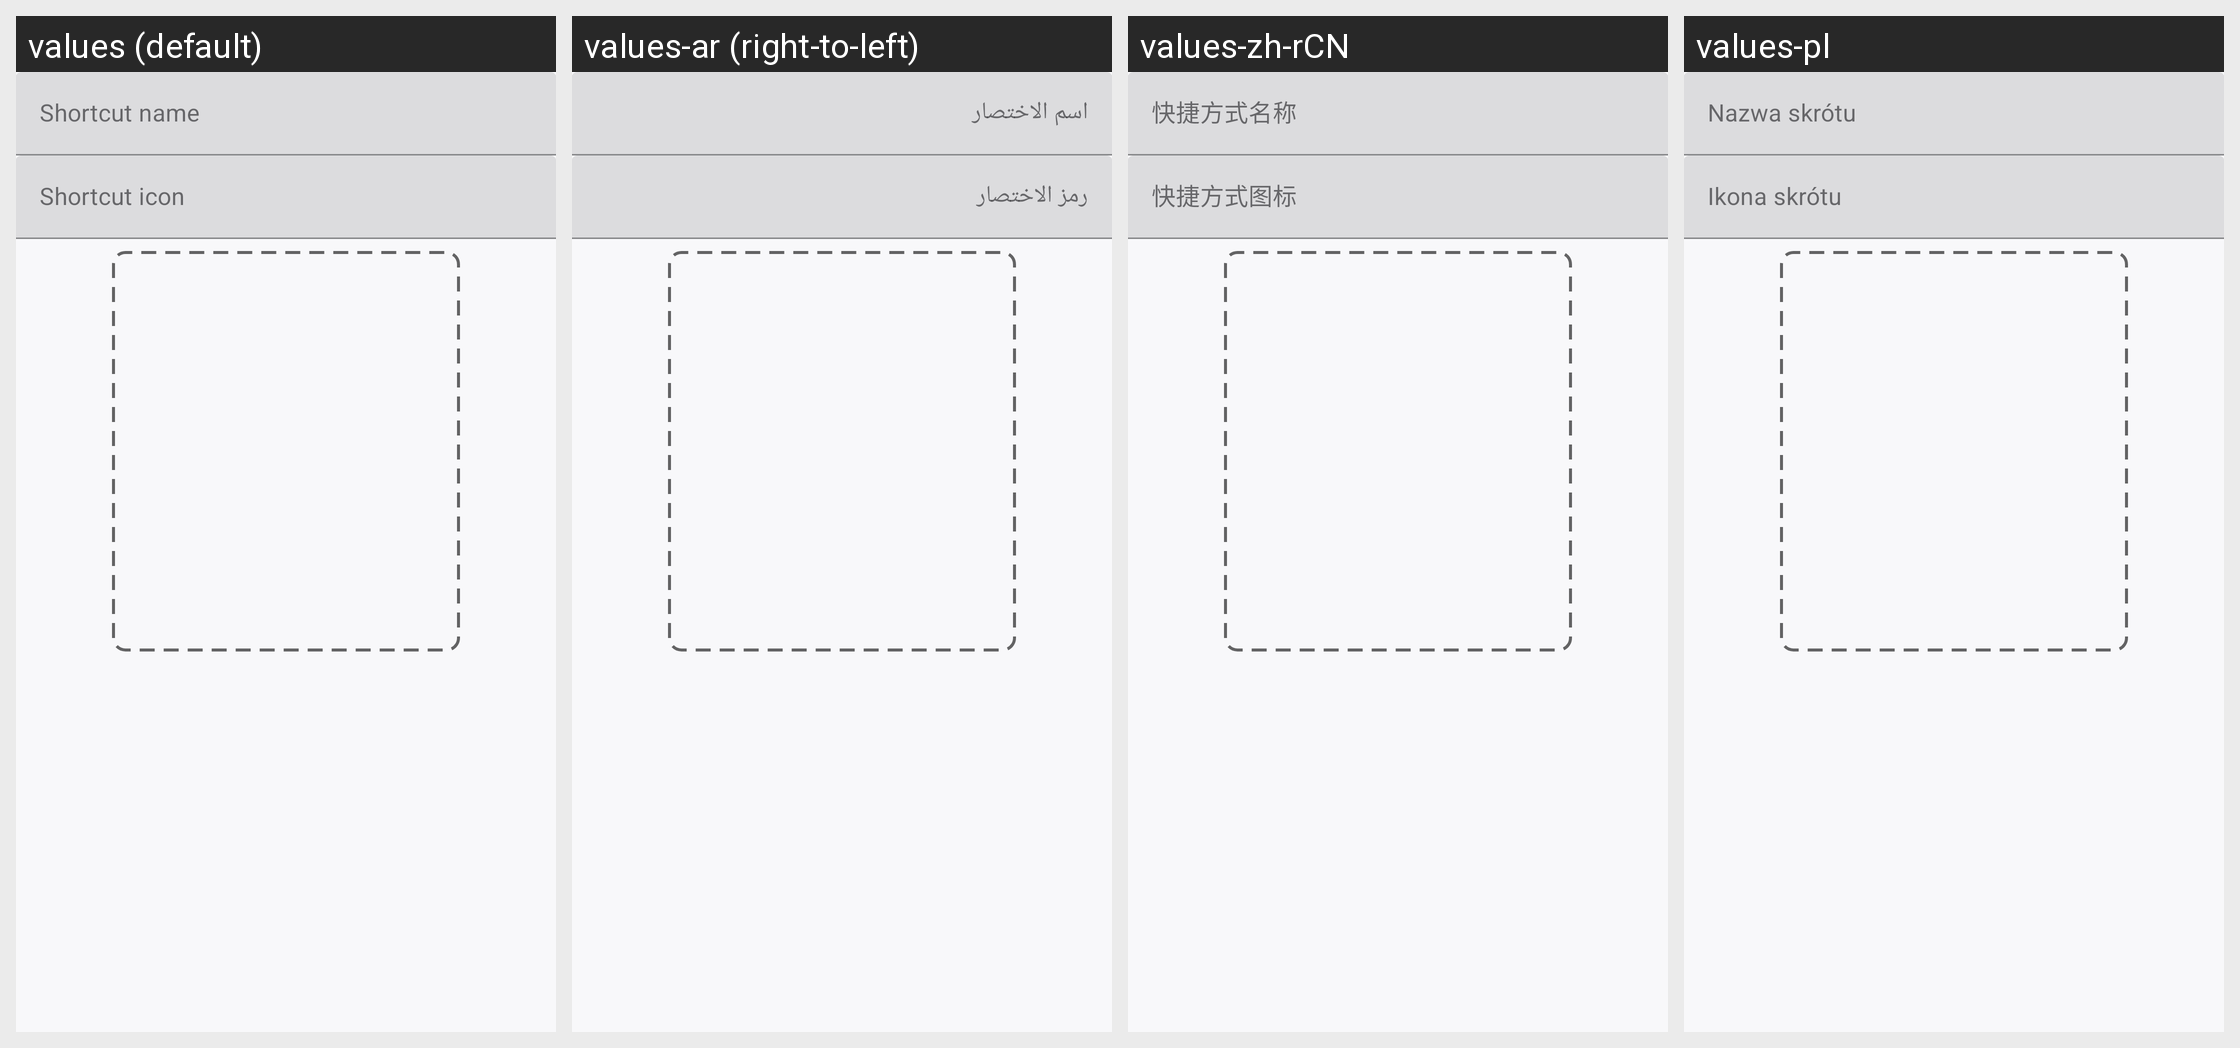

Here is an Android app screen in its default locale and in the app's own translations. Write out the translated-string differences for the strings that appear on this screen.
Android screen res/layout/dialog_create_shortcut.xml rendered under 4 locales, left to right: values (default), values-ar (right-to-left), values-zh-rCN, values-pl. Device: Nexus 5 (rendered at 1080×1920; each locale shown at half size, 540×960, under a caption strip naming it); theme AppTheme.V2.
Other locales in the repository, not shown: values-de, values-es-rES, values-fa, values-fr, values-it, values-it-rIT, values-nb, values-nl, values-pt, values-pt-rBR, values-ru, values-ru-rRU, values-tr, values-tr-rTR, values-uk, values-vi, values-zh, values-zh-rTW.
Strings drawn on this screen, with the default value and each locale's value (text and hints the layout hard-codes, and strings that could not be matched under every locale, appear in the picture but are not listed):

shortcut_name
  values: Shortcut name
  values-ar: اسم الاختصار
  values-zh-rCN: 快捷方式名称
  values-pl: Nazwa skrótu

shortcut_icon
  values: Shortcut icon
  values-ar: رمز الاختصار
  values-zh-rCN: 快捷方式图标
  values-pl: Ikona skrótu
